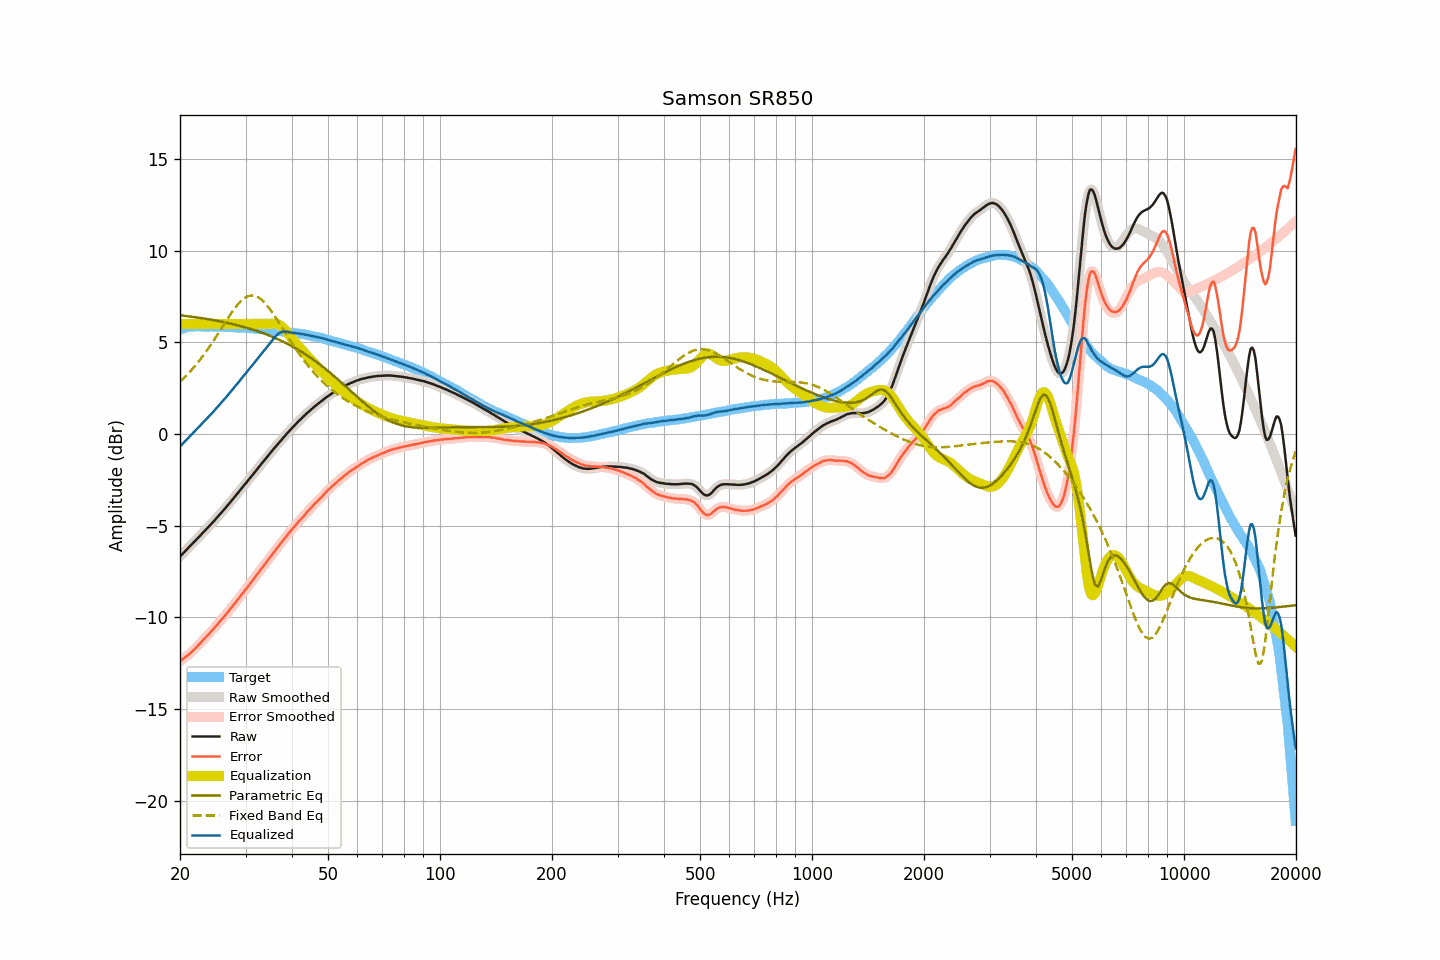

Values plotted in this chart, from the file beside it:
frequency, raw, smoothed, error, error_smoothed, equalization, parametric_eq, fixed_band_eq, equalized_raw, equalized_smoothed, target
20.00, -6.68, -6.68, -12.38, -12.38, 6.00, 6.47, 2.85, -0.68, -0.68, 5.70
20.20, -6.59, -6.59, -12.32, -12.32, 6.00, 6.46, 2.93, -0.59, -0.59, 5.73
20.40, -6.50, -6.50, -12.25, -12.25, 6.00, 6.45, 3.02, -0.50, -0.50, 5.75
20.61, -6.41, -6.41, -12.19, -12.19, 6.00, 6.44, 3.10, -0.41, -0.41, 5.77
20.81, -6.32, -6.32, -12.12, -12.13, 6.00, 6.43, 3.19, -0.32, -0.32, 5.80
21.02, -6.23, -6.23, -12.06, -12.06, 6.00, 6.42, 3.28, -0.23, -0.23, 5.83
21.23, -6.14, -6.14, -11.98, -11.99, 6.00, 6.41, 3.37, -0.14, -0.14, 5.84
21.44, -6.05, -6.05, -11.90, -11.90, 6.00, 6.40, 3.47, -0.05, -0.05, 5.85
21.66, -5.96, -5.96, -11.82, -11.82, 6.00, 6.39, 3.57, 0.04, 0.04, 5.86
21.87, -5.87, -5.87, -11.73, -11.74, 6.00, 6.37, 3.67, 0.13, 0.13, 5.86
22.09, -5.78, -5.78, -11.65, -11.65, 6.00, 6.36, 3.78, 0.22, 0.22, 5.87
22.31, -5.69, -5.69, -11.56, -11.56, 6.00, 6.35, 3.89, 0.31, 0.31, 5.87
22.54, -5.59, -5.59, -11.46, -11.46, 6.00, 6.34, 4.00, 0.41, 0.41, 5.87
22.76, -5.50, -5.50, -11.37, -11.37, 6.00, 6.32, 4.11, 0.50, 0.50, 5.87
22.99, -5.41, -5.41, -11.27, -11.27, 6.00, 6.31, 4.22, 0.59, 0.59, 5.86
23.22, -5.32, -5.32, -11.18, -11.18, 6.00, 6.30, 4.34, 0.68, 0.68, 5.86
23.45, -5.23, -5.23, -11.09, -11.08, 6.00, 6.28, 4.46, 0.77, 0.77, 5.86
23.69, -5.13, -5.14, -10.99, -10.99, 6.00, 6.27, 4.59, 0.87, 0.86, 5.86
23.92, -5.04, -5.04, -10.89, -10.90, 6.00, 6.25, 4.72, 0.96, 0.96, 5.85
24.16, -4.95, -4.95, -10.81, -10.81, 6.00, 6.24, 4.85, 1.05, 1.05, 5.86
24.40, -4.85, -4.85, -10.71, -10.71, 6.00, 6.22, 4.98, 1.15, 1.15, 5.86
24.65, -4.76, -4.76, -10.61, -10.61, 6.00, 6.21, 5.11, 1.24, 1.24, 5.85
24.89, -4.66, -4.66, -10.51, -10.51, 6.00, 6.19, 5.24, 1.34, 1.34, 5.85
25.14, -4.56, -4.56, -10.41, -10.41, 6.00, 6.17, 5.38, 1.44, 1.44, 5.85
25.39, -4.46, -4.46, -10.31, -10.31, 6.00, 6.16, 5.52, 1.54, 1.54, 5.85
25.65, -4.36, -4.36, -10.21, -10.21, 6.00, 6.14, 5.66, 1.64, 1.64, 5.85
25.91, -4.26, -4.26, -10.10, -10.10, 6.00, 6.12, 5.80, 1.74, 1.74, 5.84
26.16, -4.16, -4.16, -10.00, -10.00, 6.00, 6.10, 5.93, 1.84, 1.84, 5.84
26.43, -4.06, -4.06, -9.90, -9.89, 6.00, 6.09, 6.07, 1.94, 1.94, 5.83
26.69, -3.96, -3.96, -9.79, -9.79, 6.00, 6.07, 6.21, 2.04, 2.04, 5.83
26.96, -3.85, -3.86, -9.68, -9.69, 6.00, 6.05, 6.34, 2.15, 2.14, 5.83
27.23, -3.75, -3.75, -9.58, -9.58, 6.00, 6.03, 6.47, 2.25, 2.25, 5.83
27.50, -3.64, -3.64, -9.47, -9.47, 6.00, 6.01, 6.60, 2.36, 2.36, 5.83
27.77, -3.54, -3.54, -9.36, -9.36, 6.00, 5.99, 6.73, 2.46, 2.46, 5.82
28.05, -3.43, -3.43, -9.25, -9.24, 6.00, 5.97, 6.85, 2.57, 2.57, 5.82
28.33, -3.32, -3.32, -9.13, -9.13, 6.00, 5.94, 6.96, 2.68, 2.68, 5.81
28.62, -3.22, -3.22, -9.03, -9.02, 6.00, 5.92, 7.07, 2.78, 2.78, 5.80
28.90, -3.11, -3.11, -8.91, -8.91, 6.00, 5.90, 7.16, 2.89, 2.89, 5.80
29.19, -3.00, -3.00, -8.79, -8.80, 6.00, 5.88, 7.25, 3.00, 3.00, 5.79
29.48, -2.89, -2.89, -8.69, -8.68, 6.00, 5.85, 7.33, 3.11, 3.11, 5.80
29.78, -2.78, -2.78, -8.57, -8.57, 6.00, 5.83, 7.40, 3.22, 3.22, 5.79
30.08, -2.68, -2.68, -8.47, -8.46, 6.00, 5.80, 7.45, 3.32, 3.32, 5.79
30.38, -2.57, -2.57, -8.35, -8.35, 6.00, 5.78, 7.50, 3.43, 3.43, 5.77
30.68, -2.46, -2.46, -8.23, -8.23, 6.00, 5.75, 7.53, 3.54, 3.54, 5.77
30.99, -2.35, -2.35, -8.11, -8.12, 6.00, 5.72, 7.55, 3.65, 3.65, 5.76
31.30, -2.25, -2.25, -8.01, -8.01, 6.00, 5.70, 7.55, 3.75, 3.75, 5.76
31.61, -2.14, -2.14, -7.90, -7.89, 6.00, 5.67, 7.54, 3.86, 3.86, 5.75
31.93, -2.03, -2.03, -7.78, -7.77, 6.00, 5.64, 7.52, 3.97, 3.97, 5.74
32.24, -1.92, -1.92, -7.65, -7.66, 6.00, 5.61, 7.48, 4.08, 4.08, 5.73
32.57, -1.81, -1.81, -7.54, -7.54, 6.00, 5.58, 7.43, 4.19, 4.19, 5.73
32.89, -1.70, -1.70, -7.42, -7.42, 6.00, 5.55, 7.37, 4.30, 4.30, 5.72
33.22, -1.59, -1.59, -7.30, -7.31, 6.00, 5.52, 7.30, 4.41, 4.41, 5.71
33.55, -1.49, -1.49, -7.20, -7.19, 6.00, 5.49, 7.22, 4.51, 4.51, 5.71
33.89, -1.38, -1.38, -7.08, -7.08, 6.00, 5.45, 7.12, 4.62, 4.62, 5.70
34.23, -1.27, -1.27, -6.97, -6.96, 6.00, 5.42, 7.02, 4.73, 4.73, 5.69
34.57, -1.16, -1.16, -6.84, -6.84, 6.00, 5.39, 6.91, 4.84, 4.84, 5.68
34.92, -1.05, -1.05, -6.72, -6.73, 6.01, 5.35, 6.80, 4.95, 4.95, 5.67
35.27, -0.95, -0.95, -6.62, -6.61, 6.01, 5.32, 6.67, 5.06, 5.06, 5.66
35.62, -0.84, -0.84, -6.49, -6.49, 6.02, 5.28, 6.55, 5.18, 5.18, 5.65
35.97, -0.74, -0.74, -6.38, -6.38, 6.02, 5.24, 6.42, 5.28, 5.28, 5.64
... 635 more rows
